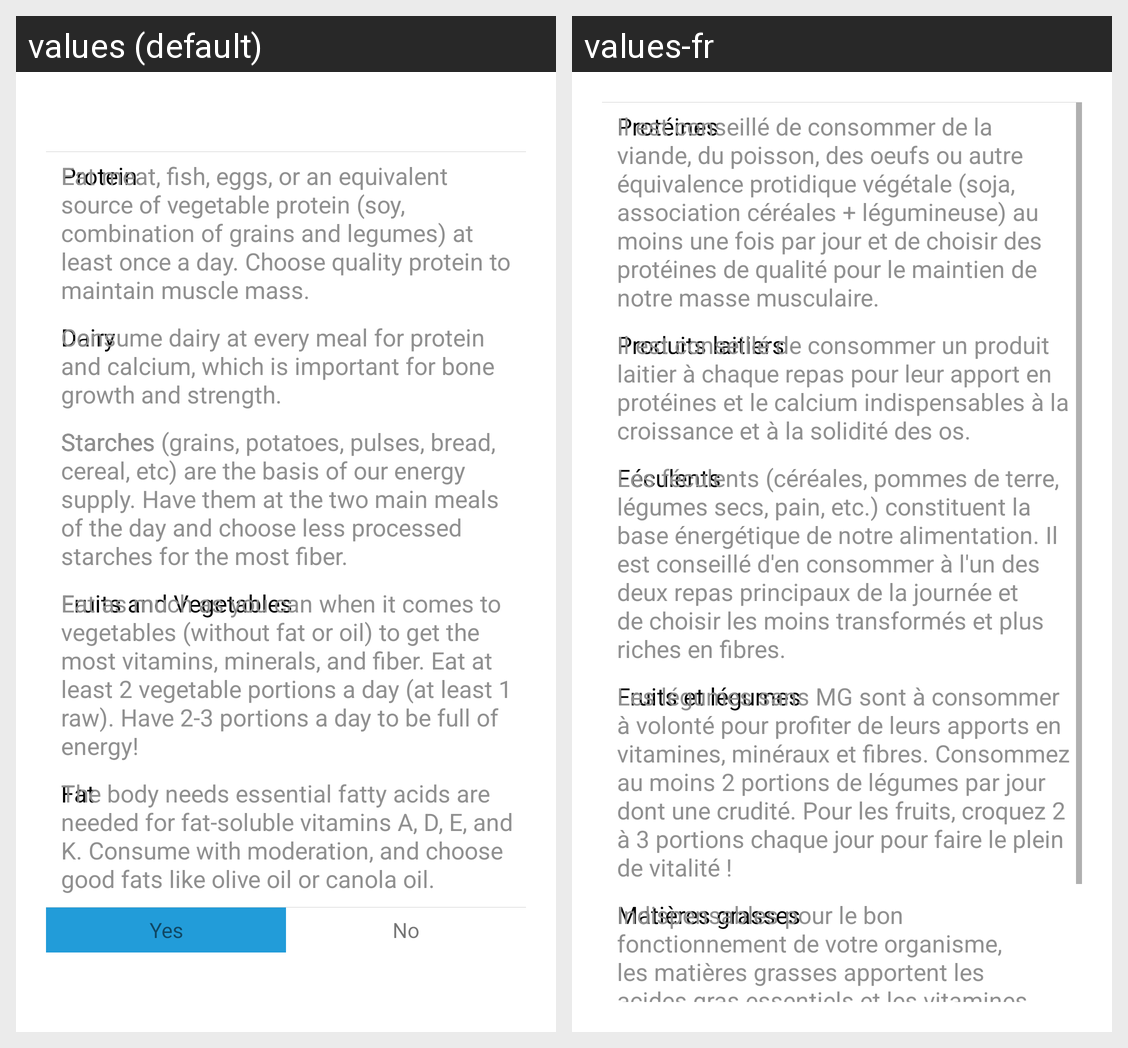

Locale-by-locale string values for the Android screen shown in this grid:
Android screen res/layout/foodgroup_dialog.xml rendered under 2 locales, left to right: values (default), values-fr. Device: Nexus 5 (rendered at 1080×1920; each locale shown at half size, 540×960, under a caption strip naming it); theme Theme.MaterialComponents.DayNight.NoActionBar.
Strings drawn on this screen, with the default value and each locale's value (text and hints the layout hard-codes, and strings that could not be matched under every locale, appear in the picture but are not listed):

FOODGROUP_PROTEIN
  values: Protein
  values-fr: Protéines

TIPS_PROTEIN
  values: Eat meat, fish, eggs, or an equivalent source of vegetable protein (soy, combination of grains and legumes) at least once a day. Choose quality protein to maintain muscle mass.
  values-fr: Il est conseillé de consommer de la viande, du poisson, des oeufs ou autre équivalence protidique végétale (soja, association céréales + légumineuse) au moins une fois par jour et de choisir des protéines de qualité pour le maintien de notre masse musculaire.

FOODGROUP_DAIRY
  values: Dairy
  values-fr: Produits laitiers

TIPS_DAIRY
  values: Consume dairy at every meal for protein and calcium, which is important for bone growth and strength.
  values-fr: Il est conseillé de consommer un produit laitier à chaque repas pour leur apport en protéines et le calcium indispensables à la croissance et à la solidité des os.

FOODGROUP_STARCHES
  values: Starches
  values-fr: Féculents

TIPS_STARCHES
  values: Starches (grains, potatoes, pulses, bread, cereal, etc) are the basis of our energy supply. Have them at the two main meals of the day and choose less processed starches for the most fiber.
  values-fr: Les féculents (céréales, pommes de terre, légumes secs, pain, etc.) constituent la base énergétique de notre alimentation. Il est conseillé d'en consommer à l'un des deux repas principaux de la journée et de choisir les moins transformés et plus riches en fibres.

FOODGROUP_FRUITSVEGGIES
  values: Fruits and Vegetables
  values-fr: Fruits et légumes

TIPS_FRUITSVEGGIES
  values: Eat as much as you can when it comes to vegetables (without fat or oil) to get the most vitamins, minerals, and fiber. Eat at least 2 vegetable portions a day (at least 1 raw). Have 2-3 portions a day to be full of energy!
  values-fr: Les légumes sans MG sont à consommer à volonté pour profiter de leurs apports en vitamines, minéraux et fibres. Consommez au moins 2 portions de légumes par jour dont une crudité. Pour les fruits, croquez 2 à 3 portions chaque jour pour faire le plein de vitalité !

FOODGROUP_FAT
  values: Fat
  values-fr: Matières grasses

TIPS_FAT
  values: The body needs essential fatty acids are needed for fat-soluble vitamins A, D, E, and K. Consume with moderation, and choose good fats like olive oil or canola oil.
  values-fr: Indispensables pour le bon fonctionnement de votre organisme, les matières grasses apportent les acides gras essentiels et les vitamines liposolubles A, D, E et K. Il est conseillé de consommer les graisses avec modération et de privilégier les lipides de bonne qualité comme l'huile d'olive ou de colza.
